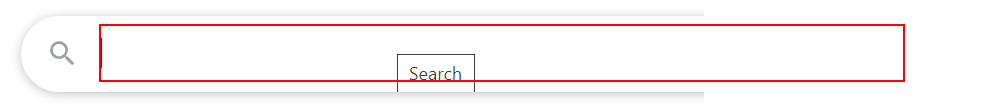
Workflow: Main

Step 1: type "["Should I study " + item+ "[k(enter)]"]" into the text box

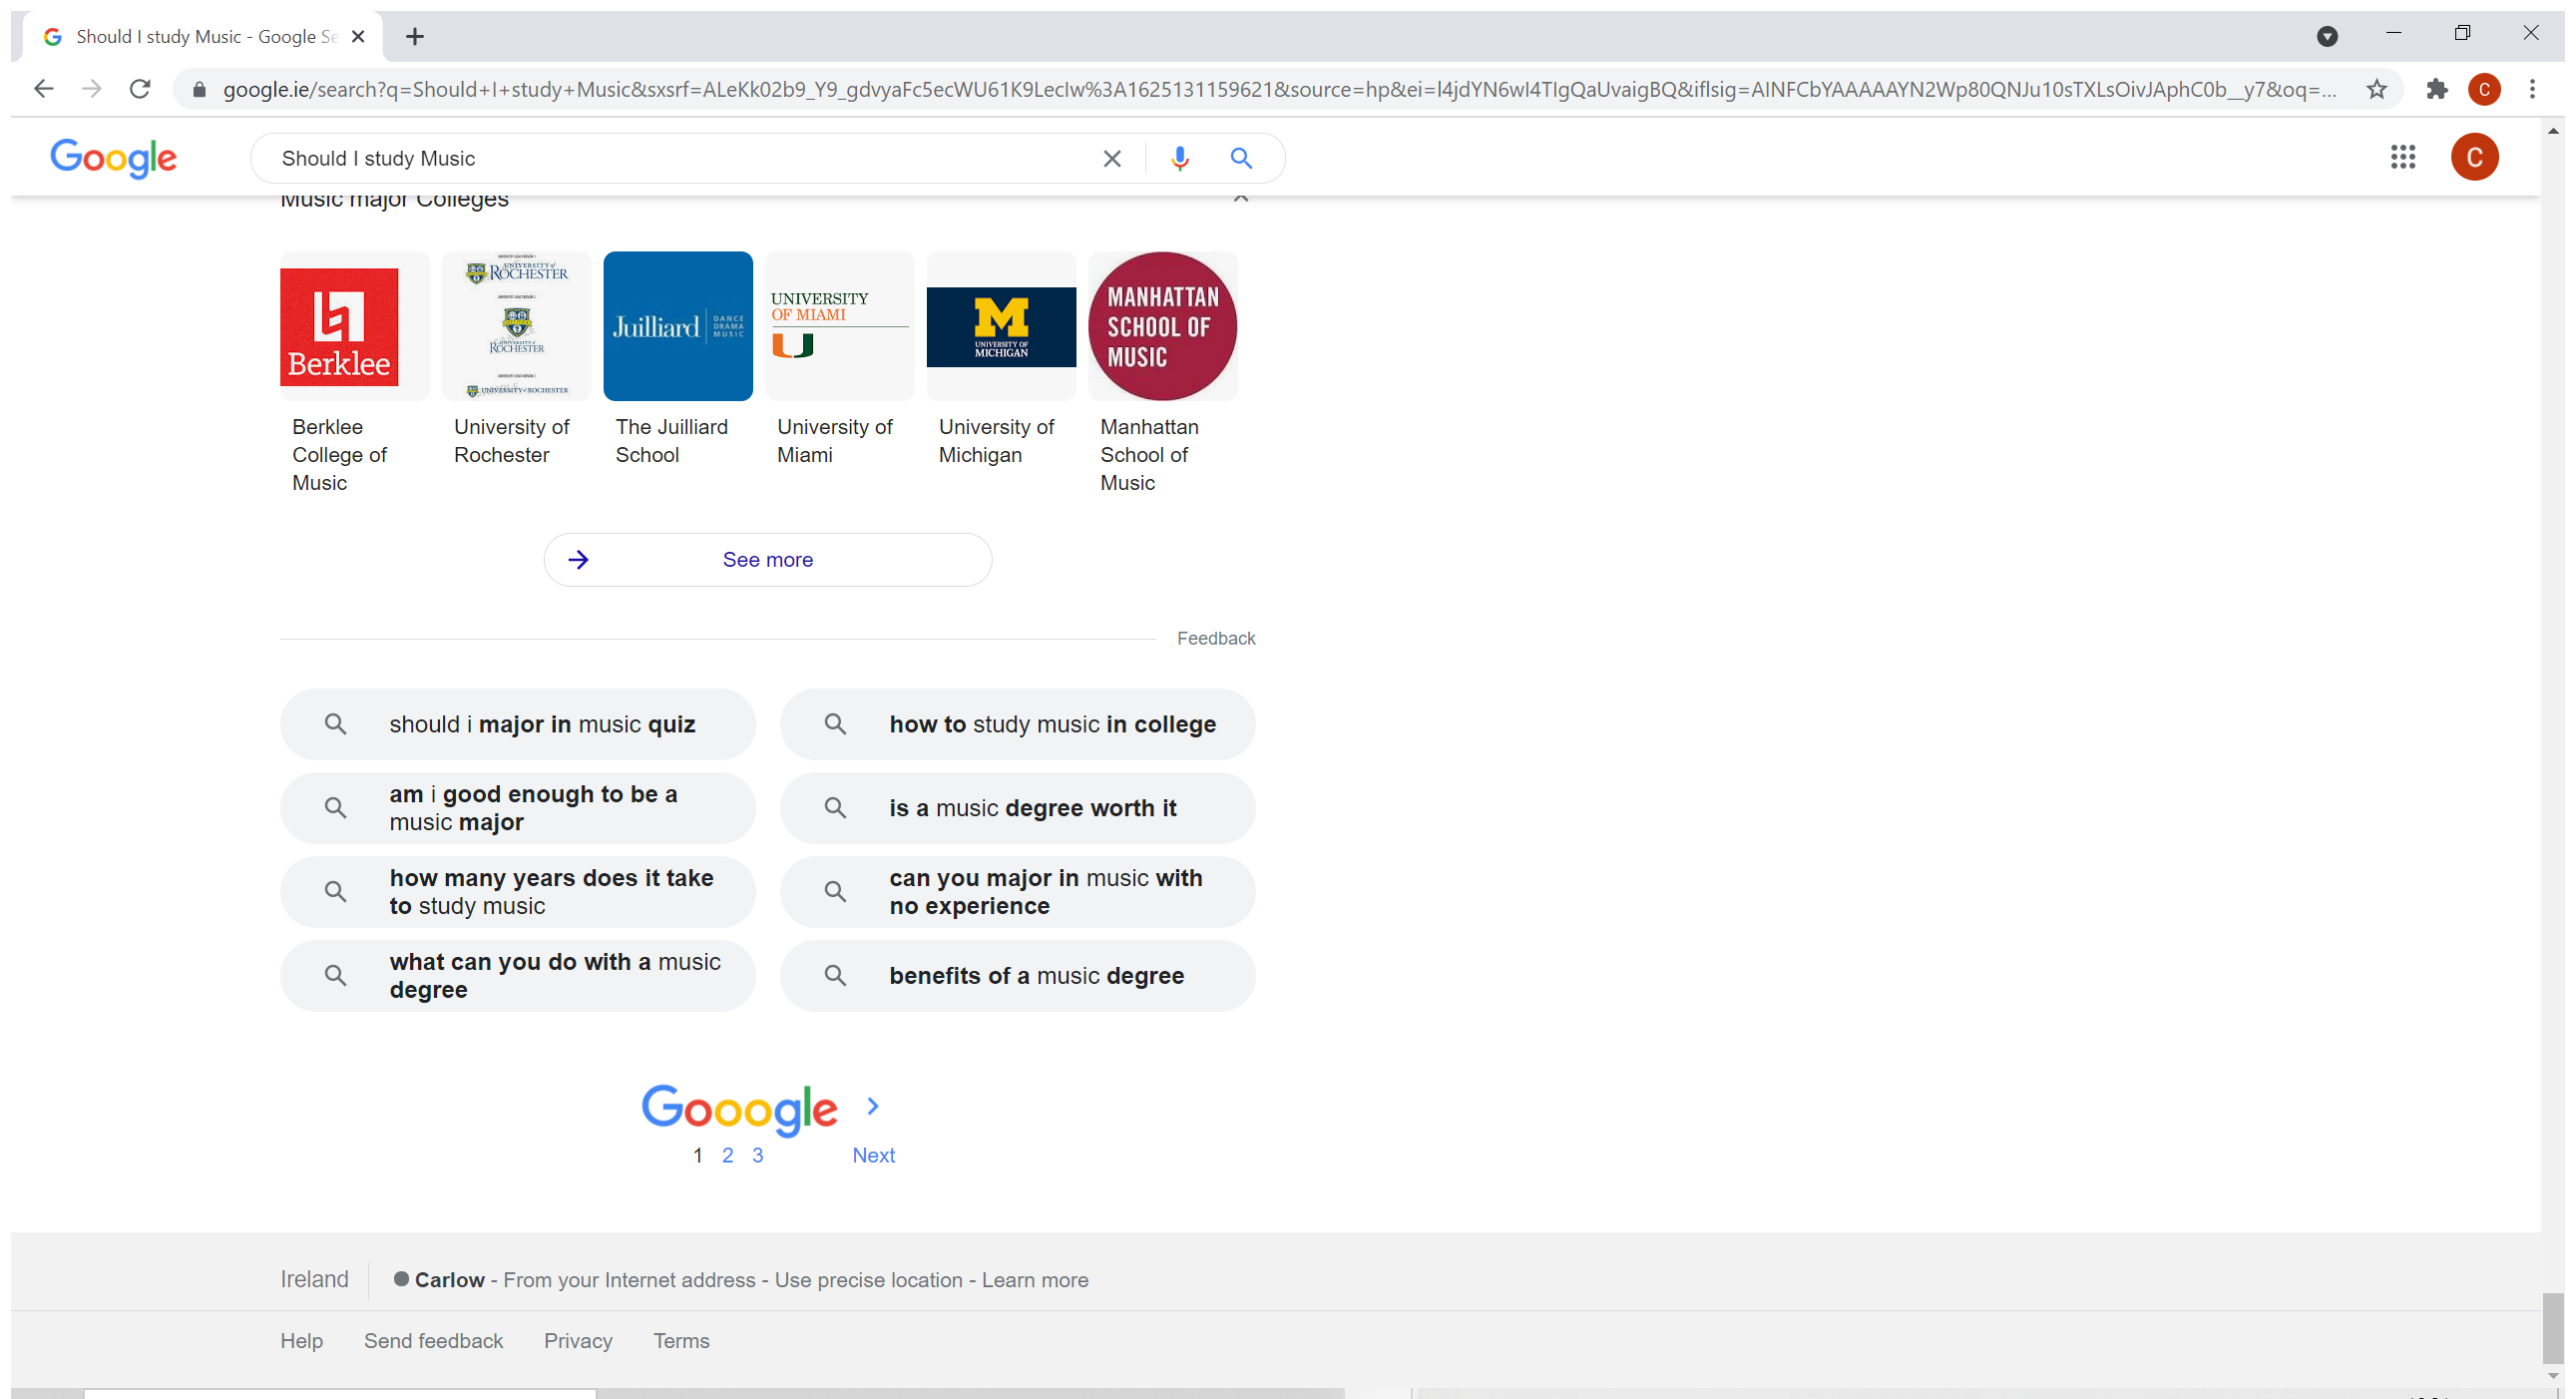
Step 2: Attach Browser: Should I study in window 'Should I study* - Google Search' (chrome.exe)

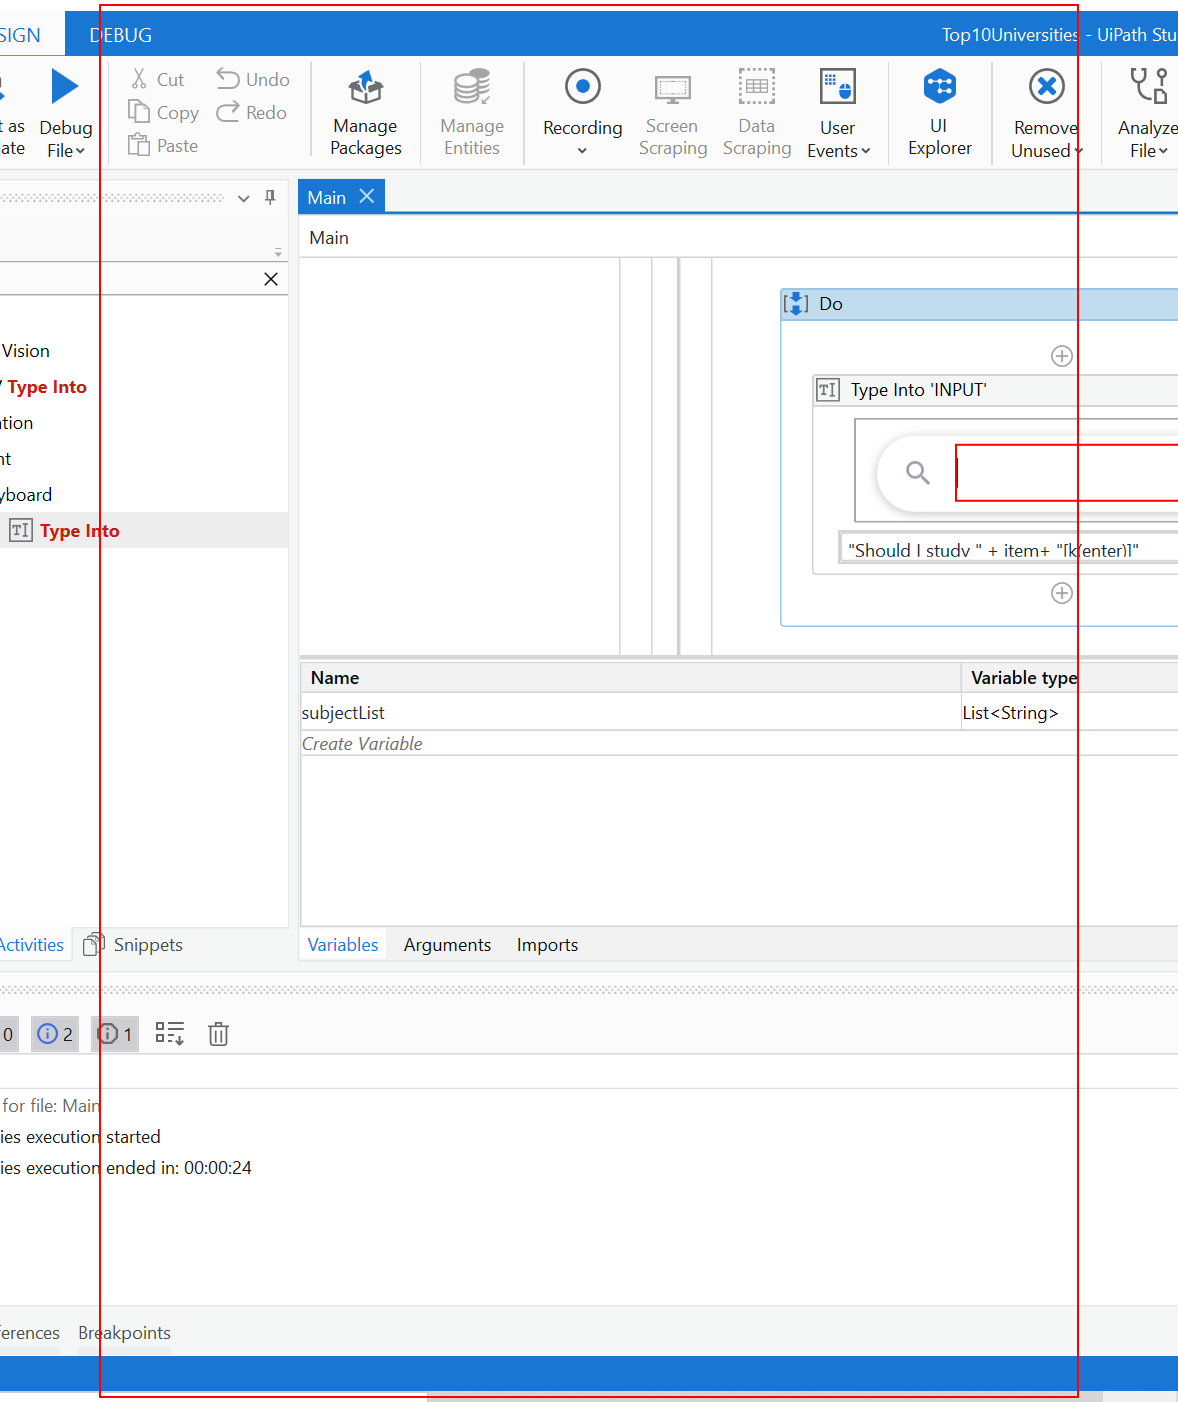
Step 3: get-text from the element 'rso'

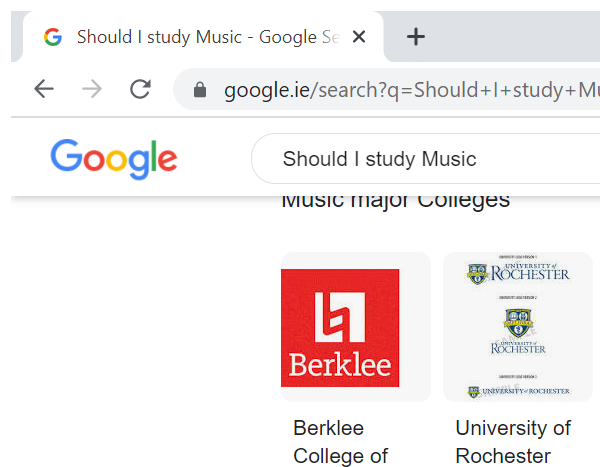
Step 4: Close Window: Chrome

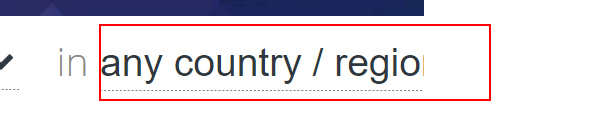
Step 5: type "Ireland[k(enter)]" into the text box

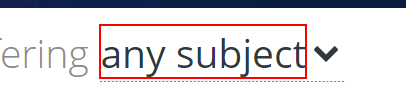
Step 6: type "[item+ "[k(enter)]"]" into the element

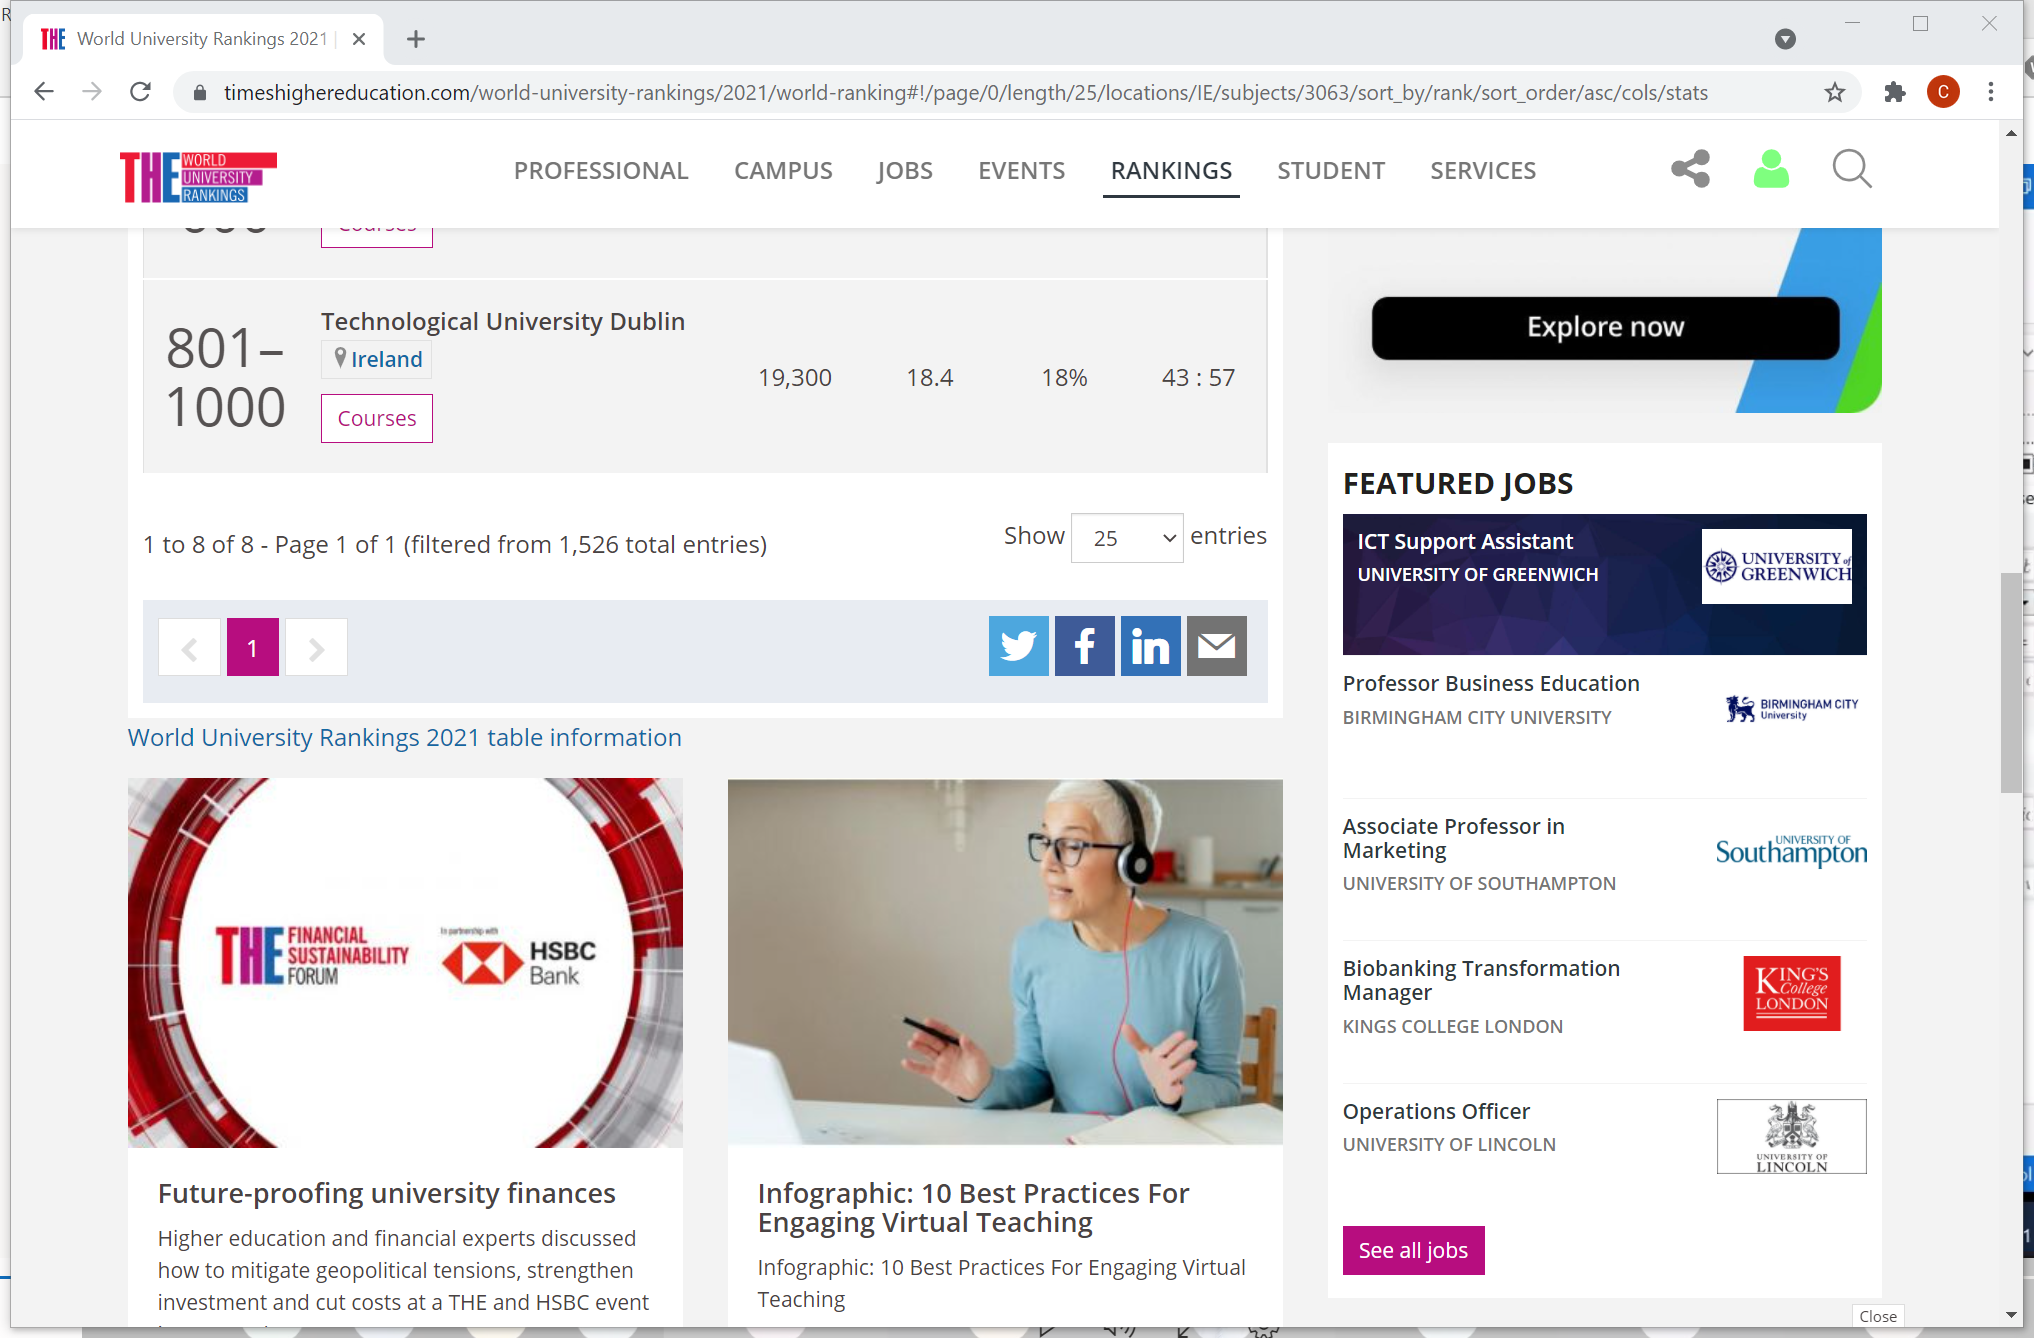
Step 7: Attach Browser: University Ranking in window 'World University Rankings 2021 | Times Higher Education (THE)' (chrome.exe)

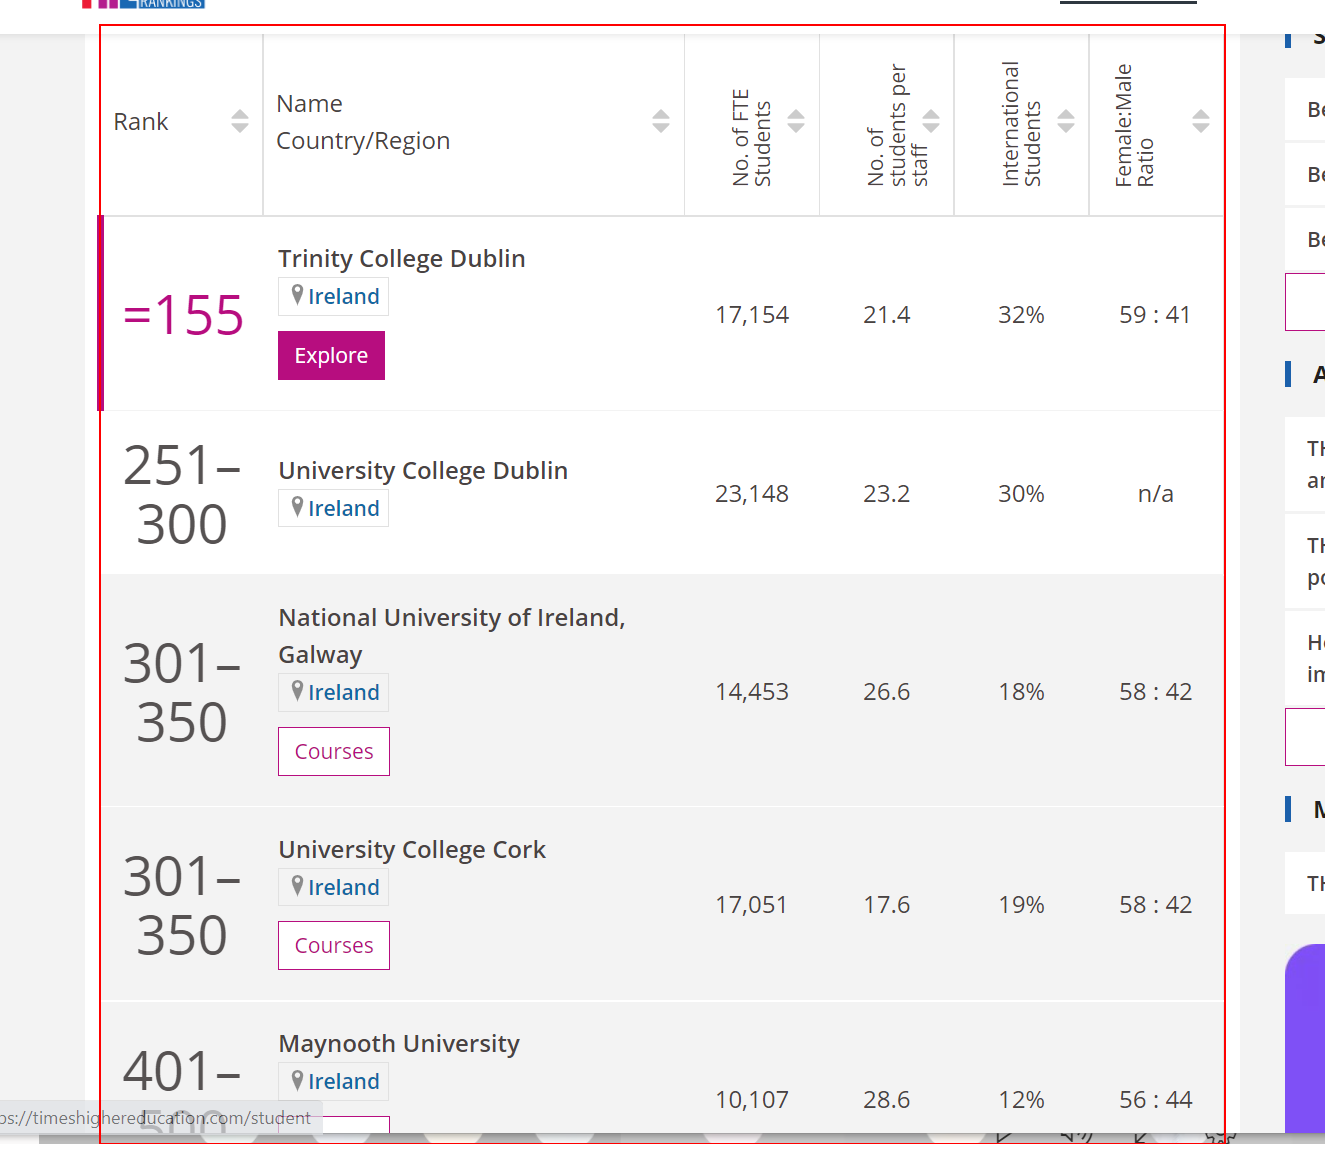
Step 8: get-text from the table

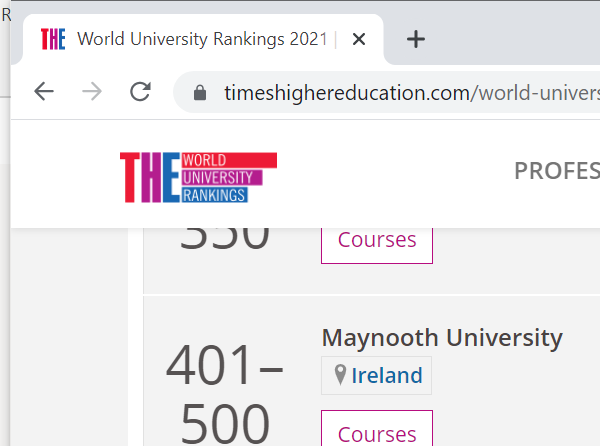
Step 9: Close Window: Chrome